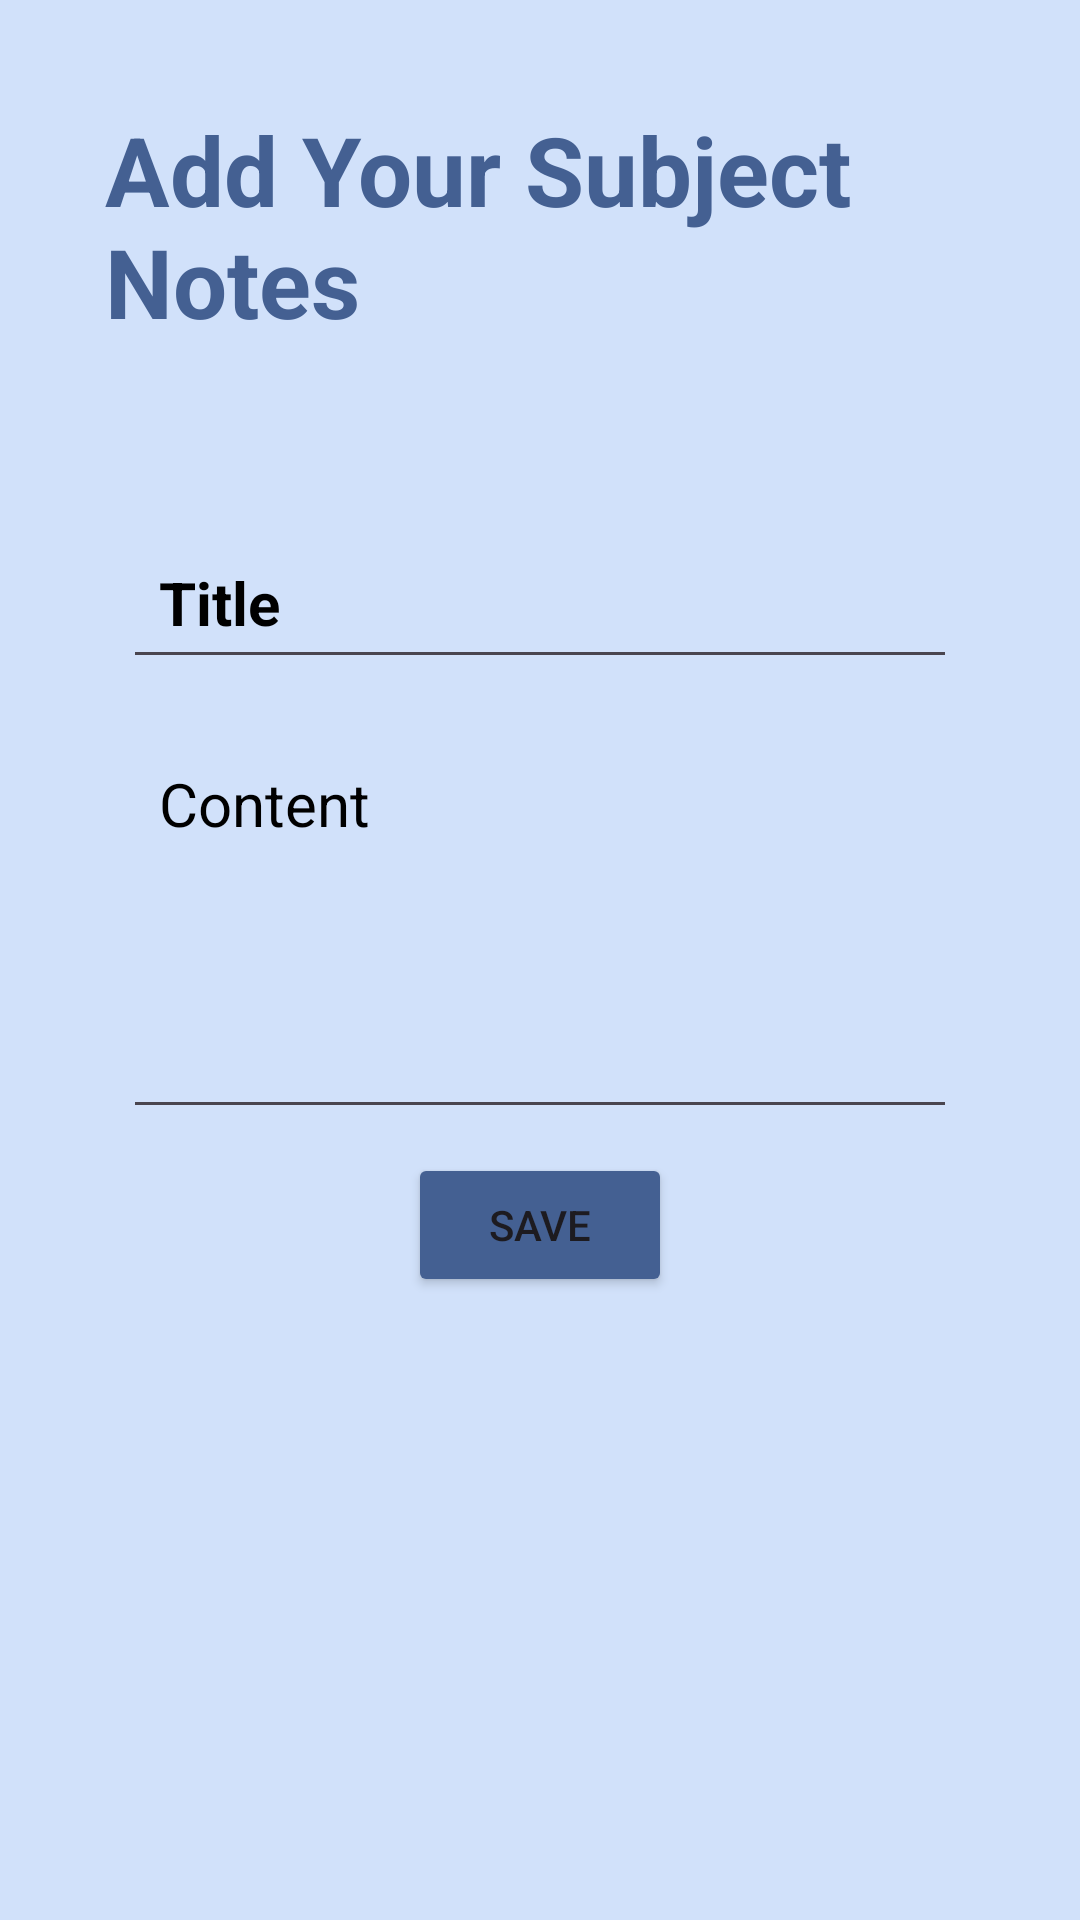

Produce the Android XML layout that renders to this screen, including the resource entries it uses.
<!-- AndroidManifest.xml: application theme Theme.NewProject -->
<!-- res/layout/activity_note_details.xml -->
<RelativeLayout xmlns:android="http://schemas.android.com/apk/res/android"
    xmlns:app="http://schemas.android.com/apk/res-auto"
    xmlns:tools="http://schemas.android.com/tools"
    android:id="@+id/main"
    android:layout_width="match_parent"
    android:padding="25dp"
    android:layout_height="match_parent"
    android:background="@color/custom_lb"
    tools:context=".NoteDetailsActivity">

    <RelativeLayout
        android:layout_width="match_parent"
        android:layout_height="wrap_content"
        android:id="@+id/title_bar_layout">

        <TextView
            android:id="@+id/page_title"
            android:layout_width="wrap_content"
            android:layout_height="wrap_content"
            android:text="Add Your Subject Notes"
            android:layout_margin="10dp"
            android:textColor="@color/custom_db"
            android:textSize="32sp"
            android:textStyle="bold" />
    </RelativeLayout>

    <LinearLayout
        android:layout_width="match_parent"
        android:layout_height="wrap_content"
        android:layout_below="@id/title_bar_layout"
        android:orientation="vertical"
        android:padding="16dp"
        android:layout_marginVertical="26dp"
        android:backgroundTint="@color/custom_grey">

        <EditText
            android:layout_width="match_parent"
            android:layout_height="wrap_content"
            android:id="@+id/notes_title_text"
            android:hint="Title"
            android:textColorHint="@color/black"
            android:textSize="20sp"
            android:textStyle="bold"
            android:layout_marginVertical="8dp"
            android:padding="12dp"
            android:textColor="@color/custom_db"/>

        <EditText
            android:id="@+id/notes_content_text"
            android:layout_width="match_parent"
            android:layout_height="134dp"
            android:layout_marginVertical="8dp"
            android:gravity="top"
            android:hint="Content"
            android:textColorHint="@color/black"
            android:minLines="15"
            android:padding="12dp"
            android:textColor="@color/custom_db"
            android:textSize="20sp" />

        <Button
            android:id="@+id/save_note_btn"
            android:layout_width="wrap_content"
            android:layout_height="wrap_content"
            android:text="Save"
            android:backgroundTint="@color/custom_db"
            android:layout_gravity="center_horizontal"/>
    </LinearLayout>

    <TextView
        android:layout_width="match_parent"
        android:layout_height="wrap_content"
        android:id="@+id/delete_note_text_view_btn"
        android:text="Delete note"
        android:layout_alignParentBottom="true"
        android:gravity="center"
        android:textSize="18sp"
        android:layout_margin="10dp"
        android:visibility="gone"
        android:textColor="#FF0000"/>
</RelativeLayout>
<!-- resources referenced by this layout -->
<resources>
  <color name="black">#FF000000</color>
  <color name="custom_db">#446092</color>
  <color name="custom_grey">#99aab5</color>
  <color name="custom_lb">#d1e1fa</color>
  <style name="Theme.NewProject" parent="Base.Theme.NewProject" />
  <style name="Base.Theme.NewProject" parent="Theme.Material3.DayNight.NoActionBar">
          
          
      </style>
</resources>
